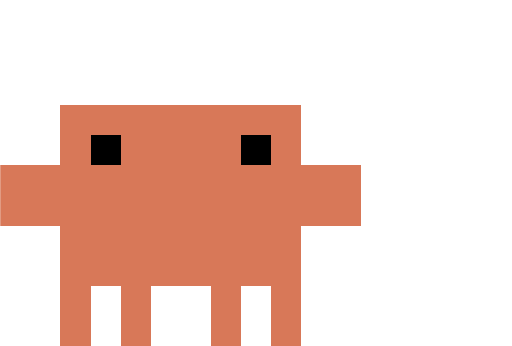
t = 0.00 s
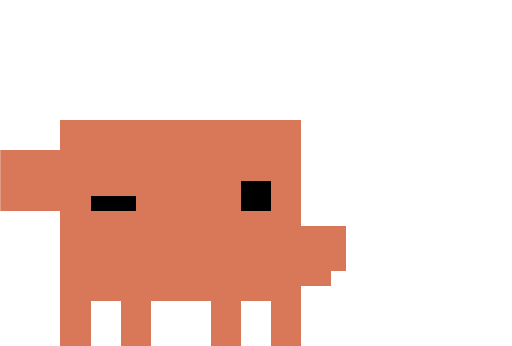
t = 0.60 s
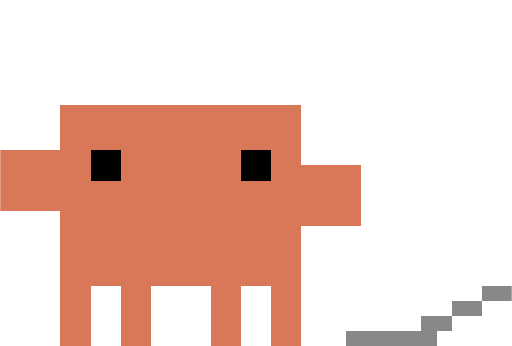
t = 1.19 s
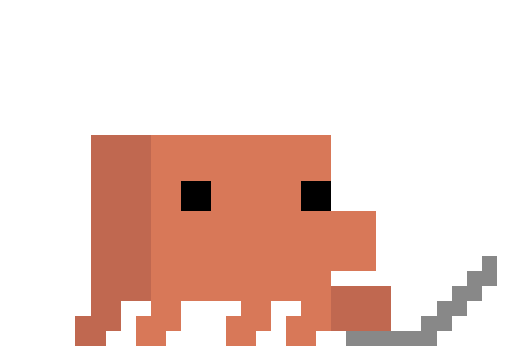
t = 1.81 s
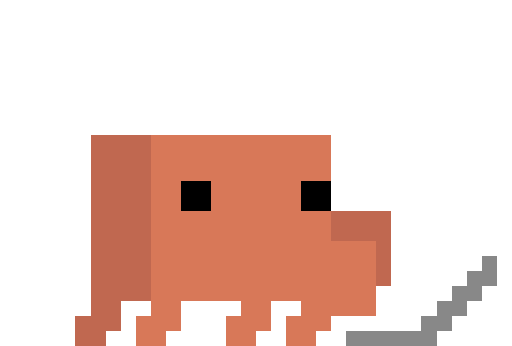
t = 2.40 s
t = 2.56 s: frame unchanged from t = 1.81 s, image omitted

The animated SVG that drew these frames (rendered in a browser with its animation timeline set to each time). Animation: 1 SMIL element (animateTransform=1); one cycle of 3.58 s, repeats indefinitely.

<svg xmlns="http://www.w3.org/2000/svg" viewBox="0 0 34 23" width="442" height="299" role="img" aria-label="claude rect mascot typing animation">
<title>claude rect mascot — typing</title>
<defs><clipPath id="win"><rect x="0" y="0" width="34" height="23"/></clipPath></defs>
<g clip-path="url(#win)" shape-rendering="crispEdges">
<g>
<rect x="4" y="7" width="16" height="1" fill="#d87858"/><rect x="4" y="8" width="16" height="1" fill="#d87858"/><rect x="4" y="9" width="2" height="1" fill="#d87858"/><rect x="6" y="9" width="2" height="1" fill="#000000"/><rect x="8" y="9" width="8" height="1" fill="#d87858"/><rect x="16" y="9" width="2" height="1" fill="#000000"/><rect x="18" y="9" width="2" height="1" fill="#d87858"/><rect x="4" y="10" width="2" height="1" fill="#d87858"/><rect x="6" y="10" width="2" height="1" fill="#000000"/><rect x="8" y="10" width="8" height="1" fill="#d87858"/><rect x="16" y="10" width="2" height="1" fill="#000000"/><rect x="18" y="10" width="2" height="1" fill="#d87858"/><rect x="0" y="11" width="24" height="1" fill="#d87858"/><rect x="0" y="12" width="24" height="1" fill="#d87858"/><rect x="0" y="13" width="24" height="1" fill="#d87858"/><rect x="0" y="14" width="24" height="1" fill="#d87858"/><rect x="4" y="15" width="16" height="1" fill="#d87858"/><rect x="4" y="16" width="16" height="1" fill="#d87858"/><rect x="4" y="17" width="16" height="1" fill="#d87858"/><rect x="4" y="18" width="16" height="1" fill="#d87858"/><rect x="4" y="19" width="2" height="1" fill="#d87858"/><rect x="8" y="19" width="2" height="1" fill="#d87858"/><rect x="14" y="19" width="2" height="1" fill="#d87858"/><rect x="18" y="19" width="2" height="1" fill="#d87858"/><rect x="4" y="20" width="2" height="1" fill="#d87858"/><rect x="8" y="20" width="2" height="1" fill="#d87858"/><rect x="14" y="20" width="2" height="1" fill="#d87858"/><rect x="18" y="20" width="2" height="1" fill="#d87858"/><rect x="4" y="21" width="2" height="1" fill="#d87858"/><rect x="8" y="21" width="2" height="1" fill="#d87858"/><rect x="14" y="21" width="2" height="1" fill="#d87858"/><rect x="18" y="21" width="2" height="1" fill="#d87858"/><rect x="4" y="22" width="2" height="1" fill="#d87858"/><rect x="8" y="22" width="2" height="1" fill="#d87858"/><rect x="14" y="22" width="2" height="1" fill="#d87858"/><rect x="18" y="22" width="2" height="1" fill="#d87858"/><rect x="38" y="8" width="16" height="1" fill="#d87858"/><rect x="38" y="9" width="16" height="1" fill="#d87858"/><rect x="34" y="10" width="20" height="1" fill="#d87858"/><rect x="34" y="11" width="20" height="1" fill="#d87858"/><rect x="34" y="12" width="16" height="1" fill="#d87858"/><rect x="50" y="12" width="2" height="1" fill="#000000"/><rect x="52" y="12" width="2" height="1" fill="#d87858"/><rect x="34" y="13" width="6" height="1" fill="#d87858"/><rect x="40" y="13" width="3" height="1" fill="#000000"/><rect x="43" y="13" width="7" height="1" fill="#d87858"/><rect x="50" y="13" width="2" height="1" fill="#000000"/><rect x="52" y="13" width="2" height="1" fill="#d87858"/><rect x="38" y="14" width="19" height="1" fill="#d87858"/><rect x="38" y="15" width="19" height="1" fill="#d87858"/><rect x="38" y="16" width="19" height="1" fill="#d87858"/><rect x="38" y="17" width="18" height="1" fill="#d87858"/><rect x="38" y="18" width="16" height="1" fill="#d87858"/><rect x="38" y="19" width="16" height="1" fill="#d87858"/><rect x="38" y="20" width="2" height="1" fill="#d87858"/><rect x="42" y="20" width="2" height="1" fill="#d87858"/><rect x="48" y="20" width="2" height="1" fill="#d87858"/><rect x="52" y="20" width="2" height="1" fill="#d87858"/><rect x="38" y="21" width="2" height="1" fill="#d87858"/><rect x="42" y="21" width="2" height="1" fill="#d87858"/><rect x="48" y="21" width="2" height="1" fill="#d87858"/><rect x="52" y="21" width="2" height="1" fill="#d87858"/><rect x="38" y="22" width="2" height="1" fill="#d87858"/><rect x="42" y="22" width="2" height="1" fill="#d87858"/><rect x="48" y="22" width="2" height="1" fill="#d87858"/><rect x="52" y="22" width="2" height="1" fill="#d87858"/><rect x="72" y="8" width="16" height="1" fill="#d87858"/><rect x="72" y="9" width="16" height="1" fill="#d87858"/><rect x="68" y="10" width="20" height="1" fill="#d87858"/><rect x="68" y="11" width="20" height="1" fill="#d87858"/><rect x="68" y="12" width="16" height="1" fill="#d87858"/><rect x="84" y="12" width="2" height="1" fill="#000000"/><rect x="86" y="12" width="2" height="1" fill="#d87858"/><rect x="68" y="13" width="6" height="1" fill="#d87858"/><rect x="74" y="13" width="3" height="1" fill="#000000"/><rect x="77" y="13" width="7" height="1" fill="#d87858"/><rect x="84" y="13" width="2" height="1" fill="#000000"/><rect x="86" y="13" width="2" height="1" fill="#d87858"/><rect x="72" y="14" width="16" height="1" fill="#d87858"/><rect x="72" y="15" width="19" height="1" fill="#d87858"/><rect x="72" y="16" width="19" height="1" fill="#d87858"/><rect x="72" y="17" width="19" height="1" fill="#d87858"/><rect x="72" y="18" width="18" height="1" fill="#d87858"/><rect x="72" y="19" width="16" height="1" fill="#d87858"/><rect x="72" y="20" width="2" height="1" fill="#d87858"/><rect x="76" y="20" width="2" height="1" fill="#d87858"/><rect x="82" y="20" width="2" height="1" fill="#d87858"/><rect x="86" y="20" width="2" height="1" fill="#d87858"/><rect x="72" y="21" width="2" height="1" fill="#d87858"/><rect x="76" y="21" width="2" height="1" fill="#d87858"/><rect x="82" y="21" width="2" height="1" fill="#d87858"/><rect x="86" y="21" width="2" height="1" fill="#d87858"/><rect x="72" y="22" width="2" height="1" fill="#d87858"/><rect x="76" y="22" width="2" height="1" fill="#d87858"/><rect x="82" y="22" width="2" height="1" fill="#d87858"/><rect x="86" y="22" width="2" height="1" fill="#d87858"/><rect x="123" y="4" width="2" height="1" fill="#888888"/><rect x="123" y="5" width="4" height="1" fill="#888888"/><rect x="125" y="6" width="5" height="1" fill="#888888"/><rect x="106" y="7" width="16" height="1" fill="#d87858"/><rect x="127" y="7" width="3" height="1" fill="#888888"/><rect x="106" y="8" width="16" height="1" fill="#d87858"/><rect x="123" y="8" width="7" height="1" fill="#888888"/><rect x="106" y="9" width="2" height="1" fill="#d87858"/><rect x="108" y="9" width="2" height="1" fill="#000000"/><rect x="110" y="9" width="8" height="1" fill="#d87858"/><rect x="118" y="9" width="2" height="1" fill="#000000"/><rect x="120" y="9" width="6" height="1" fill="#d87858"/><rect x="106" y="10" width="2" height="1" fill="#d87858"/><rect x="108" y="10" width="2" height="1" fill="#000000"/><rect x="110" y="10" width="8" height="1" fill="#d87858"/><rect x="118" y="10" width="2" height="1" fill="#000000"/><rect x="120" y="10" width="6" height="1" fill="#d87858"/><rect x="106" y="11" width="20" height="1" fill="#d87858"/><rect x="102" y="12" width="24" height="1" fill="#d87858"/><rect x="102" y="13" width="23" height="1" fill="#d87858"/><rect x="102" y="14" width="22" height="1" fill="#d87858"/><rect x="102" y="15" width="20" height="1" fill="#d87858"/><rect x="106" y="16" width="16" height="1" fill="#d87858"/><rect x="106" y="17" width="16" height="1" fill="#d87858"/><rect x="106" y="18" width="16" height="1" fill="#d87858"/><rect x="106" y="19" width="2" height="1" fill="#d87858"/><rect x="110" y="19" width="2" height="1" fill="#d87858"/><rect x="116" y="19" width="2" height="1" fill="#d87858"/><rect x="120" y="19" width="2" height="1" fill="#d87858"/><rect x="106" y="20" width="2" height="1" fill="#d87858"/><rect x="110" y="20" width="2" height="1" fill="#d87858"/><rect x="116" y="20" width="2" height="1" fill="#d87858"/><rect x="120" y="20" width="2" height="1" fill="#d87858"/><rect x="106" y="21" width="2" height="1" fill="#d87858"/><rect x="110" y="21" width="2" height="1" fill="#d87858"/><rect x="116" y="21" width="2" height="1" fill="#d87858"/><rect x="120" y="21" width="2" height="1" fill="#d87858"/><rect x="106" y="22" width="2" height="1" fill="#d87858"/><rect x="110" y="22" width="2" height="1" fill="#d87858"/><rect x="116" y="22" width="2" height="1" fill="#d87858"/><rect x="120" y="22" width="2" height="1" fill="#d87858"/><rect x="162" y="0" width="1" height="1" fill="#888888"/><rect x="162" y="1" width="1" height="1" fill="#888888"/><rect x="162" y="2" width="1" height="1" fill="#888888"/><rect x="162" y="3" width="1" height="1" fill="#888888"/><rect x="162" y="4" width="1" height="1" fill="#888888"/><rect x="157" y="5" width="6" height="1" fill="#888888"/><rect x="156" y="6" width="4" height="1" fill="#d87858"/><rect x="140" y="7" width="20" height="1" fill="#d87858"/><rect x="140" y="8" width="20" height="1" fill="#d87858"/><rect x="140" y="9" width="2" height="1" fill="#d87858"/><rect x="142" y="9" width="2" height="1" fill="#000000"/><rect x="144" y="9" width="8" height="1" fill="#d87858"/><rect x="152" y="9" width="2" height="1" fill="#000000"/><rect x="154" y="9" width="6" height="1" fill="#d87858"/><rect x="140" y="10" width="2" height="1" fill="#d87858"/><rect x="142" y="10" width="2" height="1" fill="#000000"/><rect x="144" y="10" width="8" height="1" fill="#d87858"/><rect x="152" y="10" width="2" height="1" fill="#000000"/><rect x="154" y="10" width="2" height="1" fill="#d87858"/><rect x="140" y="11" width="16" height="1" fill="#d87858"/><rect x="136" y="12" width="20" height="1" fill="#d87858"/><rect x="136" y="13" width="20" height="1" fill="#d87858"/><rect x="136" y="14" width="20" height="1" fill="#d87858"/><rect x="136" y="15" width="20" height="1" fill="#d87858"/><rect x="140" y="16" width="16" height="1" fill="#d87858"/><rect x="140" y="17" width="16" height="1" fill="#d87858"/><rect x="140" y="18" width="16" height="1" fill="#d87858"/><rect x="140" y="19" width="2" height="1" fill="#d87858"/><rect x="144" y="19" width="2" height="1" fill="#d87858"/><rect x="150" y="19" width="2" height="1" fill="#d87858"/><rect x="154" y="19" width="2" height="1" fill="#d87858"/><rect x="140" y="20" width="2" height="1" fill="#d87858"/><rect x="144" y="20" width="2" height="1" fill="#d87858"/><rect x="150" y="20" width="2" height="1" fill="#d87858"/><rect x="154" y="20" width="2" height="1" fill="#d87858"/><rect x="140" y="21" width="2" height="1" fill="#d87858"/><rect x="144" y="21" width="2" height="1" fill="#d87858"/><rect x="150" y="21" width="2" height="1" fill="#d87858"/><rect x="154" y="21" width="2" height="1" fill="#d87858"/><rect x="140" y="22" width="2" height="1" fill="#d87858"/><rect x="144" y="22" width="2" height="1" fill="#d87858"/><rect x="150" y="22" width="2" height="1" fill="#d87858"/><rect x="154" y="22" width="2" height="1" fill="#d87858"/><rect x="174" y="7" width="16" height="1" fill="#d87858"/><rect x="174" y="8" width="16" height="1" fill="#d87858"/><rect x="174" y="9" width="16" height="1" fill="#d87858"/><rect x="174" y="10" width="2" height="1" fill="#d87858"/><rect x="176" y="10" width="2" height="1" fill="#000000"/><rect x="178" y="10" width="8" height="1" fill="#d87858"/><rect x="186" y="10" width="2" height="1" fill="#000000"/><rect x="188" y="10" width="2" height="1" fill="#d87858"/><rect x="200" y="10" width="2" height="1" fill="#888888"/><rect x="170" y="11" width="6" height="1" fill="#d87858"/><rect x="176" y="11" width="2" height="1" fill="#000000"/><rect x="178" y="11" width="8" height="1" fill="#d87858"/><rect x="186" y="11" width="2" height="1" fill="#000000"/><rect x="188" y="11" width="2" height="1" fill="#d87858"/><rect x="199" y="11" width="4" height="1" fill="#888888"/><rect x="170" y="12" width="22" height="1" fill="#d87858"/><rect x="198" y="12" width="5" height="1" fill="#888888"/><rect x="170" y="13" width="23" height="1" fill="#d87858"/><rect x="198" y="13" width="4" height="1" fill="#888888"/><rect x="170" y="14" width="22" height="1" fill="#d87858"/><rect x="192" y="14" width="9" height="1" fill="#888888"/><rect x="174" y="15" width="18" height="1" fill="#d87858"/><rect x="192" y="15" width="7" height="1" fill="#888888"/><rect x="174" y="16" width="20" height="1" fill="#d87858"/><rect x="174" y="17" width="20" height="1" fill="#d87858"/><rect x="174" y="18" width="20" height="1" fill="#d87858"/><rect x="174" y="19" width="2" height="1" fill="#d87858"/><rect x="178" y="19" width="2" height="1" fill="#d87858"/><rect x="184" y="19" width="2" height="1" fill="#d87858"/><rect x="188" y="19" width="2" height="1" fill="#d87858"/><rect x="174" y="20" width="2" height="1" fill="#d87858"/><rect x="178" y="20" width="2" height="1" fill="#d87858"/><rect x="184" y="20" width="2" height="1" fill="#d87858"/><rect x="188" y="20" width="2" height="1" fill="#d87858"/><rect x="174" y="21" width="2" height="1" fill="#d87858"/><rect x="178" y="21" width="2" height="1" fill="#d87858"/><rect x="184" y="21" width="2" height="1" fill="#d87858"/><rect x="188" y="21" width="2" height="1" fill="#d87858"/><rect x="174" y="22" width="2" height="1" fill="#d87858"/><rect x="178" y="22" width="2" height="1" fill="#d87858"/><rect x="184" y="22" width="2" height="1" fill="#d87858"/><rect x="188" y="22" width="2" height="1" fill="#d87858"/><rect x="208" y="7" width="16" height="1" fill="#d87858"/><rect x="208" y="8" width="16" height="1" fill="#d87858"/><rect x="208" y="9" width="16" height="1" fill="#d87858"/><rect x="208" y="10" width="2" height="1" fill="#d87858"/><rect x="210" y="10" width="2" height="1" fill="#000000"/><rect x="212" y="10" width="8" height="1" fill="#d87858"/><rect x="220" y="10" width="2" height="1" fill="#000000"/><rect x="222" y="10" width="2" height="1" fill="#d87858"/><rect x="208" y="11" width="2" height="1" fill="#d87858"/><rect x="210" y="11" width="2" height="1" fill="#000000"/><rect x="212" y="11" width="8" height="1" fill="#d87858"/><rect x="220" y="11" width="2" height="1" fill="#000000"/><rect x="222" y="11" width="2" height="1" fill="#d87858"/><rect x="204" y="12" width="20" height="1" fill="#d87858"/><rect x="204" y="13" width="20" height="1" fill="#d87858"/><rect x="204" y="14" width="20" height="1" fill="#d87858"/><rect x="204" y="15" width="20" height="1" fill="#d87858"/><rect x="208" y="16" width="20" height="1" fill="#d87858"/><rect x="208" y="17" width="20" height="1" fill="#d87858"/><rect x="236" y="17" width="1" height="1" fill="#888888"/><rect x="208" y="18" width="20" height="1" fill="#d87858"/><rect x="235" y="18" width="2" height="1" fill="#888888"/><rect x="208" y="19" width="2" height="1" fill="#d87858"/><rect x="212" y="19" width="2" height="1" fill="#d87858"/><rect x="218" y="19" width="2" height="1" fill="#d87858"/><rect x="222" y="19" width="6" height="1" fill="#d87858"/><rect x="234" y="19" width="2" height="1" fill="#888888"/><rect x="208" y="20" width="2" height="1" fill="#d87858"/><rect x="212" y="20" width="2" height="1" fill="#d87858"/><rect x="218" y="20" width="2" height="1" fill="#d87858"/><rect x="222" y="20" width="2" height="1" fill="#d87858"/><rect x="233" y="20" width="2" height="1" fill="#888888"/><rect x="208" y="21" width="2" height="1" fill="#d87858"/><rect x="212" y="21" width="2" height="1" fill="#d87858"/><rect x="218" y="21" width="2" height="1" fill="#d87858"/><rect x="222" y="21" width="2" height="1" fill="#d87858"/><rect x="232" y="21" width="2" height="1" fill="#888888"/><rect x="208" y="22" width="2" height="1" fill="#d87858"/><rect x="212" y="22" width="2" height="1" fill="#d87858"/><rect x="218" y="22" width="2" height="1" fill="#d87858"/><rect x="222" y="22" width="2" height="1" fill="#d87858"/><rect x="227" y="22" width="6" height="1" fill="#888888"/><rect x="242" y="7" width="16" height="1" fill="#d87858"/><rect x="242" y="8" width="16" height="1" fill="#d87858"/><rect x="242" y="9" width="16" height="1" fill="#d87858"/><rect x="238" y="10" width="6" height="1" fill="#d87858"/><rect x="244" y="10" width="2" height="1" fill="#000000"/><rect x="246" y="10" width="8" height="1" fill="#d87858"/><rect x="254" y="10" width="2" height="1" fill="#000000"/><rect x="256" y="10" width="2" height="1" fill="#d87858"/><rect x="238" y="11" width="6" height="1" fill="#d87858"/><rect x="244" y="11" width="2" height="1" fill="#000000"/><rect x="246" y="11" width="8" height="1" fill="#d87858"/><rect x="254" y="11" width="2" height="1" fill="#000000"/><rect x="256" y="11" width="6" height="1" fill="#d87858"/><rect x="238" y="12" width="24" height="1" fill="#d87858"/><rect x="238" y="13" width="24" height="1" fill="#d87858"/><rect x="242" y="14" width="20" height="1" fill="#d87858"/><rect x="242" y="15" width="16" height="1" fill="#d87858"/><rect x="242" y="16" width="16" height="1" fill="#d87858"/><rect x="242" y="17" width="16" height="1" fill="#d87858"/><rect x="242" y="18" width="16" height="1" fill="#d87858"/><rect x="242" y="19" width="2" height="1" fill="#d87858"/><rect x="246" y="19" width="2" height="1" fill="#d87858"/><rect x="252" y="19" width="2" height="1" fill="#d87858"/><rect x="256" y="19" width="2" height="1" fill="#d87858"/><rect x="270" y="19" width="2" height="1" fill="#888888"/><rect x="242" y="20" width="2" height="1" fill="#d87858"/><rect x="246" y="20" width="2" height="1" fill="#d87858"/><rect x="252" y="20" width="2" height="1" fill="#d87858"/><rect x="256" y="20" width="2" height="1" fill="#d87858"/><rect x="268" y="20" width="2" height="1" fill="#888888"/><rect x="242" y="21" width="2" height="1" fill="#d87858"/><rect x="246" y="21" width="2" height="1" fill="#d87858"/><rect x="252" y="21" width="2" height="1" fill="#d87858"/><rect x="256" y="21" width="2" height="1" fill="#d87858"/><rect x="266" y="21" width="2" height="1" fill="#888888"/><rect x="242" y="22" width="2" height="1" fill="#d87858"/><rect x="246" y="22" width="2" height="1" fill="#d87858"/><rect x="252" y="22" width="2" height="1" fill="#d87858"/><rect x="256" y="22" width="2" height="1" fill="#d87858"/><rect x="261" y="22" width="6" height="1" fill="#888888"/><rect x="280" y="3" width="4" height="1" fill="#d87858"/><rect x="290" y="3" width="4" height="1" fill="#d87858"/><rect x="280" y="4" width="4" height="1" fill="#d87858"/><rect x="290" y="4" width="4" height="1" fill="#d87858"/><rect x="279" y="5" width="5" height="1" fill="#d87858"/><rect x="290" y="5" width="5" height="1" fill="#d87858"/><rect x="277" y="6" width="2" height="1" fill="#c06850"/><rect x="279" y="6" width="16" height="1" fill="#d87858"/><rect x="277" y="7" width="2" height="1" fill="#c06850"/><rect x="279" y="7" width="16" height="1" fill="#d87858"/><rect x="277" y="8" width="2" height="1" fill="#c06850"/><rect x="279" y="8" width="16" height="1" fill="#d87858"/><rect x="277" y="9" width="2" height="1" fill="#c06850"/><rect x="279" y="9" width="14" height="1" fill="#d87858"/><rect x="277" y="10" width="2" height="1" fill="#c06850"/><rect x="279" y="10" width="1" height="1" fill="#d87858"/><rect x="280" y="10" width="2" height="1" fill="#000000"/><rect x="282" y="10" width="8" height="1" fill="#d87858"/><rect x="290" y="10" width="2" height="1" fill="#000000"/><rect x="292" y="10" width="1" height="1" fill="#d87858"/><rect x="277" y="11" width="2" height="1" fill="#c06850"/><rect x="279" y="11" width="1" height="1" fill="#d87858"/><rect x="280" y="11" width="2" height="1" fill="#000000"/><rect x="282" y="11" width="8" height="1" fill="#d87858"/><rect x="290" y="11" width="2" height="1" fill="#000000"/><rect x="292" y="11" width="1" height="1" fill="#d87858"/><rect x="277" y="12" width="2" height="1" fill="#c06850"/><rect x="279" y="12" width="14" height="1" fill="#d87858"/><rect x="277" y="13" width="2" height="1" fill="#c06850"/><rect x="279" y="13" width="14" height="1" fill="#d87858"/><rect x="277" y="14" width="2" height="1" fill="#c06850"/><rect x="279" y="14" width="14" height="1" fill="#d87858"/><rect x="277" y="15" width="2" height="1" fill="#c06850"/><rect x="279" y="15" width="14" height="1" fill="#d87858"/><rect x="277" y="16" width="2" height="1" fill="#c06850"/><rect x="279" y="16" width="14" height="1" fill="#d87858"/><rect x="304" y="16" width="1" height="1" fill="#888888"/><rect x="277" y="17" width="2" height="1" fill="#c06850"/><rect x="279" y="17" width="14" height="1" fill="#d87858"/><rect x="303" y="17" width="2" height="1" fill="#888888"/><rect x="277" y="18" width="2" height="1" fill="#c06850"/><rect x="279" y="18" width="14" height="1" fill="#d87858"/><rect x="302" y="18" width="2" height="1" fill="#888888"/><rect x="277" y="19" width="1" height="1" fill="#c06850"/><rect x="278" y="19" width="1" height="1" fill="#d87858"/><rect x="281" y="19" width="2" height="1" fill="#d87858"/><rect x="287" y="19" width="2" height="1" fill="#d87858"/><rect x="291" y="19" width="2" height="1" fill="#d87858"/><rect x="301" y="19" width="2" height="1" fill="#888888"/><rect x="277" y="20" width="1" height="1" fill="#c06850"/><rect x="278" y="20" width="1" height="1" fill="#d87858"/><rect x="281" y="20" width="2" height="1" fill="#d87858"/><rect x="287" y="20" width="2" height="1" fill="#d87858"/><rect x="291" y="20" width="2" height="1" fill="#d87858"/><rect x="300" y="20" width="2" height="1" fill="#888888"/><rect x="277" y="21" width="1" height="1" fill="#c06850"/><rect x="278" y="21" width="1" height="1" fill="#d87858"/><rect x="281" y="21" width="2" height="1" fill="#d87858"/><rect x="287" y="21" width="2" height="1" fill="#d87858"/><rect x="291" y="21" width="2" height="1" fill="#d87858"/><rect x="295" y="21" width="6" height="1" fill="#888888"/><rect x="277" y="22" width="1" height="1" fill="#c06850"/><rect x="278" y="22" width="1" height="1" fill="#d87858"/><rect x="281" y="22" width="2" height="1" fill="#d87858"/><rect x="287" y="22" width="2" height="1" fill="#d87858"/><rect x="291" y="22" width="2" height="1" fill="#d87858"/><rect x="312" y="8" width="4" height="1" fill="#c06850"/><rect x="316" y="8" width="12" height="1" fill="#d87858"/><rect x="312" y="9" width="4" height="1" fill="#c06850"/><rect x="316" y="9" width="12" height="1" fill="#d87858"/><rect x="328" y="9" width="1" height="1" fill="#c06850"/><rect x="312" y="10" width="4" height="1" fill="#c06850"/><rect x="316" y="10" width="12" height="1" fill="#d87858"/><rect x="328" y="10" width="1" height="1" fill="#c06850"/><rect x="329" y="10" width="2" height="1" fill="#d87858"/><rect x="312" y="11" width="4" height="1" fill="#c06850"/><rect x="316" y="11" width="2" height="1" fill="#d87858"/><rect x="318" y="11" width="2" height="1" fill="#000000"/><rect x="320" y="11" width="6" height="1" fill="#d87858"/><rect x="326" y="11" width="2" height="1" fill="#000000"/><rect x="328" y="11" width="1" height="1" fill="#c06850"/><rect x="329" y="11" width="3" height="1" fill="#d87858"/><rect x="312" y="12" width="4" height="1" fill="#c06850"/><rect x="316" y="12" width="2" height="1" fill="#d87858"/><rect x="318" y="12" width="2" height="1" fill="#000000"/><rect x="320" y="12" width="6" height="1" fill="#d87858"/><rect x="326" y="12" width="2" height="1" fill="#000000"/><rect x="328" y="12" width="1" height="1" fill="#c06850"/><rect x="329" y="12" width="3" height="1" fill="#d87858"/><rect x="312" y="13" width="4" height="1" fill="#c06850"/><rect x="316" y="13" width="2" height="1" fill="#d87858"/><rect x="318" y="13" width="2" height="1" fill="#000000"/><rect x="320" y="13" width="6" height="1" fill="#d87858"/><rect x="326" y="13" width="2" height="1" fill="#000000"/><rect x="328" y="13" width="2" height="1" fill="#c06850"/><rect x="330" y="13" width="2" height="1" fill="#d87858"/><rect x="312" y="14" width="4" height="1" fill="#c06850"/><rect x="316" y="14" width="12" height="1" fill="#d87858"/><rect x="328" y="14" width="3" height="1" fill="#c06850"/><rect x="331" y="14" width="1" height="1" fill="#d87858"/><rect x="312" y="15" width="4" height="1" fill="#c06850"/><rect x="316" y="15" width="12" height="1" fill="#d87858"/><rect x="328" y="15" width="4" height="1" fill="#c06850"/><rect x="312" y="16" width="4" height="1" fill="#c06850"/><rect x="316" y="16" width="12" height="1" fill="#d87858"/><rect x="312" y="17" width="4" height="1" fill="#c06850"/><rect x="316" y="17" width="16" height="1" fill="#d87858"/><rect x="338" y="17" width="1" height="1" fill="#888888"/><rect x="312" y="18" width="4" height="1" fill="#c06850"/><rect x="316" y="18" width="16" height="1" fill="#d87858"/><rect x="337" y="18" width="2" height="1" fill="#888888"/><rect x="312" y="19" width="2" height="1" fill="#c06850"/><rect x="316" y="19" width="2" height="1" fill="#d87858"/><rect x="322" y="19" width="2" height="1" fill="#d87858"/><rect x="326" y="19" width="6" height="1" fill="#d87858"/><rect x="336" y="19" width="2" height="1" fill="#888888"/><rect x="312" y="20" width="2" height="1" fill="#c06850"/><rect x="316" y="20" width="2" height="1" fill="#d87858"/><rect x="322" y="20" width="2" height="1" fill="#d87858"/><rect x="326" y="20" width="6" height="1" fill="#d87858"/><rect x="335" y="20" width="2" height="1" fill="#888888"/><rect x="311" y="21" width="3" height="1" fill="#c06850"/><rect x="315" y="21" width="3" height="1" fill="#d87858"/><rect x="321" y="21" width="3" height="1" fill="#d87858"/><rect x="325" y="21" width="7" height="1" fill="#d87858"/><rect x="334" y="21" width="2" height="1" fill="#888888"/><rect x="311" y="22" width="2" height="1" fill="#c06850"/><rect x="315" y="22" width="2" height="1" fill="#d87858"/><rect x="321" y="22" width="2" height="1" fill="#d87858"/><rect x="325" y="22" width="2" height="1" fill="#d87858"/><rect x="329" y="22" width="6" height="1" fill="#888888"/><rect x="346" y="9" width="4" height="1" fill="#c06850"/><rect x="350" y="9" width="12" height="1" fill="#d87858"/><rect x="346" y="10" width="4" height="1" fill="#c06850"/><rect x="350" y="10" width="12" height="1" fill="#d87858"/><rect x="346" y="11" width="4" height="1" fill="#c06850"/><rect x="350" y="11" width="12" height="1" fill="#d87858"/><rect x="346" y="12" width="4" height="1" fill="#c06850"/><rect x="350" y="12" width="2" height="1" fill="#d87858"/><rect x="352" y="12" width="2" height="1" fill="#000000"/><rect x="354" y="12" width="6" height="1" fill="#d87858"/><rect x="360" y="12" width="2" height="1" fill="#000000"/><rect x="346" y="13" width="4" height="1" fill="#c06850"/><rect x="350" y="13" width="2" height="1" fill="#d87858"/><rect x="352" y="13" width="2" height="1" fill="#000000"/><rect x="354" y="13" width="6" height="1" fill="#d87858"/><rect x="360" y="13" width="2" height="1" fill="#000000"/><rect x="346" y="14" width="4" height="1" fill="#c06850"/><rect x="350" y="14" width="12" height="1" fill="#d87858"/><rect x="346" y="15" width="4" height="1" fill="#c06850"/><rect x="350" y="15" width="15" height="1" fill="#d87858"/><rect x="346" y="16" width="4" height="1" fill="#c06850"/><rect x="350" y="16" width="15" height="1" fill="#d87858"/><rect x="365" y="16" width="1" height="1" fill="#c06850"/><rect x="372" y="16" width="1" height="1" fill="#888888"/><rect x="346" y="17" width="4" height="1" fill="#c06850"/><rect x="350" y="17" width="15" height="1" fill="#d87858"/><rect x="365" y="17" width="1" height="1" fill="#c06850"/><rect x="371" y="17" width="2" height="1" fill="#888888"/><rect x="346" y="18" width="4" height="1" fill="#c06850"/><rect x="350" y="18" width="15" height="1" fill="#d87858"/><rect x="365" y="18" width="1" height="1" fill="#c06850"/><rect x="370" y="18" width="2" height="1" fill="#888888"/><rect x="346" y="19" width="4" height="1" fill="#c06850"/><rect x="350" y="19" width="12" height="1" fill="#d87858"/><rect x="362" y="19" width="4" height="1" fill="#c06850"/><rect x="369" y="19" width="2" height="1" fill="#888888"/><rect x="346" y="20" width="2" height="1" fill="#c06850"/><rect x="350" y="20" width="2" height="1" fill="#d87858"/><rect x="356" y="20" width="2" height="1" fill="#d87858"/><rect x="360" y="20" width="2" height="1" fill="#d87858"/><rect x="368" y="20" width="2" height="1" fill="#888888"/><rect x="345" y="21" width="3" height="1" fill="#c06850"/><rect x="349" y="21" width="3" height="1" fill="#d87858"/><rect x="355" y="21" width="3" height="1" fill="#d87858"/><rect x="359" y="21" width="3" height="1" fill="#d87858"/><rect x="363" y="21" width="6" height="1" fill="#888888"/><rect x="345" y="22" width="2" height="1" fill="#c06850"/><rect x="349" y="22" width="2" height="1" fill="#d87858"/><rect x="355" y="22" width="2" height="1" fill="#d87858"/><rect x="359" y="22" width="2" height="1" fill="#d87858"/><rect x="380" y="9" width="4" height="1" fill="#c06850"/><rect x="384" y="9" width="12" height="1" fill="#d87858"/><rect x="380" y="10" width="4" height="1" fill="#c06850"/><rect x="384" y="10" width="12" height="1" fill="#d87858"/><rect x="380" y="11" width="4" height="1" fill="#c06850"/><rect x="384" y="11" width="12" height="1" fill="#d87858"/><rect x="380" y="12" width="4" height="1" fill="#c06850"/><rect x="384" y="12" width="2" height="1" fill="#d87858"/><rect x="386" y="12" width="2" height="1" fill="#000000"/><rect x="388" y="12" width="6" height="1" fill="#d87858"/><rect x="394" y="12" width="2" height="1" fill="#000000"/><rect x="380" y="13" width="4" height="1" fill="#c06850"/><rect x="384" y="13" width="2" height="1" fill="#d87858"/><rect x="386" y="13" width="2" height="1" fill="#000000"/><rect x="388" y="13" width="6" height="1" fill="#d87858"/><rect x="394" y="13" width="2" height="1" fill="#000000"/><rect x="380" y="14" width="4" height="1" fill="#c06850"/><rect x="384" y="14" width="15" height="1" fill="#d87858"/><rect x="380" y="15" width="4" height="1" fill="#c06850"/><rect x="384" y="15" width="15" height="1" fill="#d87858"/><rect x="380" y="16" width="4" height="1" fill="#c06850"/><rect x="384" y="16" width="15" height="1" fill="#d87858"/><rect x="380" y="17" width="4" height="1" fill="#c06850"/><rect x="384" y="17" width="15" height="1" fill="#d87858"/><rect x="406" y="17" width="1" height="1" fill="#888888"/><rect x="380" y="18" width="4" height="1" fill="#c06850"/><rect x="384" y="18" width="12" height="1" fill="#d87858"/><rect x="405" y="18" width="2" height="1" fill="#888888"/><rect x="380" y="19" width="4" height="1" fill="#c06850"/><rect x="384" y="19" width="12" height="1" fill="#d87858"/><rect x="396" y="19" width="4" height="1" fill="#c06850"/><rect x="404" y="19" width="2" height="1" fill="#888888"/><rect x="380" y="20" width="2" height="1" fill="#c06850"/><rect x="384" y="20" width="2" height="1" fill="#d87858"/><rect x="390" y="20" width="2" height="1" fill="#d87858"/><rect x="394" y="20" width="2" height="1" fill="#d87858"/><rect x="396" y="20" width="4" height="1" fill="#c06850"/><rect x="403" y="20" width="2" height="1" fill="#888888"/><rect x="379" y="21" width="3" height="1" fill="#c06850"/><rect x="383" y="21" width="3" height="1" fill="#d87858"/><rect x="389" y="21" width="3" height="1" fill="#d87858"/><rect x="393" y="21" width="3" height="1" fill="#d87858"/><rect x="396" y="21" width="4" height="1" fill="#c06850"/><rect x="402" y="21" width="2" height="1" fill="#888888"/><rect x="379" y="22" width="2" height="1" fill="#c06850"/><rect x="383" y="22" width="2" height="1" fill="#d87858"/><rect x="389" y="22" width="2" height="1" fill="#d87858"/><rect x="393" y="22" width="2" height="1" fill="#d87858"/><rect x="397" y="22" width="6" height="1" fill="#888888"/><rect x="414" y="9" width="4" height="1" fill="#c06850"/><rect x="418" y="9" width="12" height="1" fill="#d87858"/><rect x="414" y="10" width="4" height="1" fill="#c06850"/><rect x="418" y="10" width="12" height="1" fill="#d87858"/><rect x="414" y="11" width="4" height="1" fill="#c06850"/><rect x="418" y="11" width="12" height="1" fill="#d87858"/><rect x="414" y="12" width="4" height="1" fill="#c06850"/><rect x="418" y="12" width="2" height="1" fill="#d87858"/><rect x="420" y="12" width="2" height="1" fill="#000000"/><rect x="422" y="12" width="6" height="1" fill="#d87858"/><rect x="428" y="12" width="2" height="1" fill="#000000"/><rect x="414" y="13" width="4" height="1" fill="#c06850"/><rect x="418" y="13" width="2" height="1" fill="#d87858"/><rect x="420" y="13" width="2" height="1" fill="#000000"/><rect x="422" y="13" width="6" height="1" fill="#d87858"/><rect x="428" y="13" width="2" height="1" fill="#000000"/><rect x="414" y="14" width="4" height="1" fill="#c06850"/><rect x="418" y="14" width="12" height="1" fill="#d87858"/><rect x="430" y="14" width="4" height="1" fill="#c06850"/><rect x="414" y="15" width="4" height="1" fill="#c06850"/><rect x="418" y="15" width="12" height="1" fill="#d87858"/><rect x="430" y="15" width="4" height="1" fill="#c06850"/><rect x="414" y="16" width="4" height="1" fill="#c06850"/><rect x="418" y="16" width="15" height="1" fill="#d87858"/><rect x="433" y="16" width="1" height="1" fill="#c06850"/><rect x="414" y="17" width="4" height="1" fill="#c06850"/><rect x="418" y="17" width="15" height="1" fill="#d87858"/><rect x="433" y="17" width="1" height="1" fill="#c06850"/><rect x="440" y="17" width="1" height="1" fill="#888888"/><rect x="414" y="18" width="4" height="1" fill="#c06850"/><rect x="418" y="18" width="15" height="1" fill="#d87858"/><rect x="433" y="18" width="1" height="1" fill="#c06850"/><rect x="439" y="18" width="2" height="1" fill="#888888"/><rect x="414" y="19" width="4" height="1" fill="#c06850"/><rect x="418" y="19" width="15" height="1" fill="#d87858"/><rect x="438" y="19" width="2" height="1" fill="#888888"/><rect x="414" y="20" width="2" height="1" fill="#c06850"/><rect x="418" y="20" width="2" height="1" fill="#d87858"/><rect x="424" y="20" width="2" height="1" fill="#d87858"/><rect x="428" y="20" width="5" height="1" fill="#d87858"/><rect x="437" y="20" width="2" height="1" fill="#888888"/><rect x="413" y="21" width="3" height="1" fill="#c06850"/><rect x="417" y="21" width="3" height="1" fill="#d87858"/><rect x="423" y="21" width="3" height="1" fill="#d87858"/><rect x="427" y="21" width="3" height="1" fill="#d87858"/><rect x="436" y="21" width="2" height="1" fill="#888888"/><rect x="413" y="22" width="2" height="1" fill="#c06850"/><rect x="417" y="22" width="2" height="1" fill="#d87858"/><rect x="423" y="22" width="2" height="1" fill="#d87858"/><rect x="427" y="22" width="2" height="1" fill="#d87858"/><rect x="431" y="22" width="6" height="1" fill="#888888"/><rect x="448" y="9" width="4" height="1" fill="#c06850"/><rect x="452" y="9" width="12" height="1" fill="#d87858"/><rect x="448" y="10" width="4" height="1" fill="#c06850"/><rect x="452" y="10" width="12" height="1" fill="#d87858"/><rect x="448" y="11" width="4" height="1" fill="#c06850"/><rect x="452" y="11" width="12" height="1" fill="#d87858"/><rect x="448" y="12" width="4" height="1" fill="#c06850"/><rect x="452" y="12" width="2" height="1" fill="#d87858"/><rect x="454" y="12" width="2" height="1" fill="#000000"/><rect x="456" y="12" width="6" height="1" fill="#d87858"/><rect x="462" y="12" width="2" height="1" fill="#000000"/><rect x="448" y="13" width="4" height="1" fill="#c06850"/><rect x="452" y="13" width="2" height="1" fill="#d87858"/><rect x="454" y="13" width="2" height="1" fill="#000000"/><rect x="456" y="13" width="6" height="1" fill="#d87858"/><rect x="462" y="13" width="2" height="1" fill="#000000"/><rect x="448" y="14" width="4" height="1" fill="#c06850"/><rect x="452" y="14" width="15" height="1" fill="#d87858"/><rect x="448" y="15" width="4" height="1" fill="#c06850"/><rect x="452" y="15" width="15" height="1" fill="#d87858"/><rect x="448" y="16" width="4" height="1" fill="#c06850"/><rect x="452" y="16" width="15" height="1" fill="#d87858"/><rect x="448" y="17" width="4" height="1" fill="#c06850"/><rect x="452" y="17" width="15" height="1" fill="#d87858"/><rect x="474" y="17" width="1" height="1" fill="#888888"/><rect x="448" y="18" width="4" height="1" fill="#c06850"/><rect x="452" y="18" width="12" height="1" fill="#d87858"/><rect x="473" y="18" width="2" height="1" fill="#888888"/><rect x="448" y="19" width="4" height="1" fill="#c06850"/><rect x="452" y="19" width="12" height="1" fill="#d87858"/><rect x="464" y="19" width="4" height="1" fill="#c06850"/><rect x="472" y="19" width="2" height="1" fill="#888888"/><rect x="448" y="20" width="2" height="1" fill="#c06850"/><rect x="452" y="20" width="2" height="1" fill="#d87858"/><rect x="458" y="20" width="2" height="1" fill="#d87858"/><rect x="462" y="20" width="2" height="1" fill="#d87858"/><rect x="464" y="20" width="4" height="1" fill="#c06850"/><rect x="471" y="20" width="2" height="1" fill="#888888"/><rect x="447" y="21" width="3" height="1" fill="#c06850"/><rect x="451" y="21" width="3" height="1" fill="#d87858"/><rect x="457" y="21" width="3" height="1" fill="#d87858"/><rect x="461" y="21" width="3" height="1" fill="#d87858"/><rect x="464" y="21" width="4" height="1" fill="#c06850"/><rect x="470" y="21" width="2" height="1" fill="#888888"/><rect x="447" y="22" width="2" height="1" fill="#c06850"/><rect x="451" y="22" width="2" height="1" fill="#d87858"/><rect x="457" y="22" width="2" height="1" fill="#d87858"/><rect x="461" y="22" width="2" height="1" fill="#d87858"/><rect x="464" y="22" width="4" height="1" fill="#d87858"/><rect x="468" y="22" width="3" height="1" fill="#888888"/><rect x="482" y="9" width="4" height="1" fill="#c06850"/><rect x="486" y="9" width="12" height="1" fill="#d87858"/><rect x="482" y="10" width="4" height="1" fill="#c06850"/><rect x="486" y="10" width="12" height="1" fill="#d87858"/><rect x="482" y="11" width="4" height="1" fill="#c06850"/><rect x="486" y="11" width="12" height="1" fill="#d87858"/><rect x="482" y="12" width="4" height="1" fill="#c06850"/><rect x="486" y="12" width="2" height="1" fill="#d87858"/><rect x="488" y="12" width="2" height="1" fill="#000000"/><rect x="490" y="12" width="6" height="1" fill="#d87858"/><rect x="496" y="12" width="2" height="1" fill="#000000"/><rect x="482" y="13" width="4" height="1" fill="#c06850"/><rect x="486" y="13" width="2" height="1" fill="#d87858"/><rect x="488" y="13" width="2" height="1" fill="#000000"/><rect x="490" y="13" width="6" height="1" fill="#d87858"/><rect x="496" y="13" width="2" height="1" fill="#000000"/><rect x="482" y="14" width="4" height="1" fill="#c06850"/><rect x="486" y="14" width="12" height="1" fill="#d87858"/><rect x="498" y="14" width="4" height="1" fill="#c06850"/><rect x="482" y="15" width="4" height="1" fill="#c06850"/><rect x="486" y="15" width="12" height="1" fill="#d87858"/><rect x="498" y="15" width="4" height="1" fill="#c06850"/><rect x="482" y="16" width="4" height="1" fill="#c06850"/><rect x="486" y="16" width="15" height="1" fill="#d87858"/><rect x="501" y="16" width="1" height="1" fill="#c06850"/><rect x="482" y="17" width="4" height="1" fill="#c06850"/><rect x="486" y="17" width="15" height="1" fill="#d87858"/><rect x="501" y="17" width="1" height="1" fill="#c06850"/><rect x="508" y="17" width="1" height="1" fill="#888888"/><rect x="482" y="18" width="4" height="1" fill="#c06850"/><rect x="486" y="18" width="15" height="1" fill="#d87858"/><rect x="501" y="18" width="1" height="1" fill="#c06850"/><rect x="507" y="18" width="2" height="1" fill="#888888"/><rect x="482" y="19" width="4" height="1" fill="#c06850"/><rect x="486" y="19" width="16" height="1" fill="#d87858"/><rect x="506" y="19" width="2" height="1" fill="#888888"/><rect x="482" y="20" width="2" height="1" fill="#c06850"/><rect x="486" y="20" width="2" height="1" fill="#d87858"/><rect x="492" y="20" width="2" height="1" fill="#d87858"/><rect x="496" y="20" width="6" height="1" fill="#d87858"/><rect x="505" y="20" width="2" height="1" fill="#888888"/><rect x="481" y="21" width="3" height="1" fill="#c06850"/><rect x="485" y="21" width="3" height="1" fill="#d87858"/><rect x="491" y="21" width="3" height="1" fill="#d87858"/><rect x="495" y="21" width="7" height="1" fill="#d87858"/><rect x="504" y="21" width="2" height="1" fill="#888888"/><rect x="481" y="22" width="2" height="1" fill="#c06850"/><rect x="485" y="22" width="2" height="1" fill="#d87858"/><rect x="491" y="22" width="2" height="1" fill="#d87858"/><rect x="495" y="22" width="2" height="1" fill="#d87858"/><rect x="498" y="22" width="4" height="1" fill="#d87858"/><rect x="502" y="22" width="3" height="1" fill="#888888"/><rect x="515" y="8" width="4" height="1" fill="#c06850"/><rect x="519" y="8" width="12" height="1" fill="#d87858"/><rect x="515" y="9" width="4" height="1" fill="#c06850"/><rect x="519" y="9" width="12" height="1" fill="#d87858"/><rect x="531" y="9" width="1" height="1" fill="#c06850"/><rect x="515" y="10" width="4" height="1" fill="#c06850"/><rect x="519" y="10" width="12" height="1" fill="#d87858"/><rect x="531" y="10" width="1" height="1" fill="#c06850"/><rect x="532" y="10" width="2" height="1" fill="#d87858"/><rect x="515" y="11" width="4" height="1" fill="#c06850"/><rect x="519" y="11" width="2" height="1" fill="#d87858"/><rect x="521" y="11" width="2" height="1" fill="#000000"/><rect x="523" y="11" width="6" height="1" fill="#d87858"/><rect x="529" y="11" width="2" height="1" fill="#000000"/><rect x="531" y="11" width="1" height="1" fill="#c06850"/><rect x="532" y="11" width="3" height="1" fill="#d87858"/><rect x="515" y="12" width="4" height="1" fill="#c06850"/><rect x="519" y="12" width="2" height="1" fill="#d87858"/><rect x="521" y="12" width="2" height="1" fill="#000000"/><rect x="523" y="12" width="6" height="1" fill="#d87858"/><rect x="529" y="12" width="2" height="1" fill="#000000"/><rect x="531" y="12" width="1" height="1" fill="#c06850"/><rect x="532" y="12" width="3" height="1" fill="#d87858"/><rect x="515" y="13" width="4" height="1" fill="#c06850"/><rect x="519" y="13" width="2" height="1" fill="#d87858"/><rect x="521" y="13" width="2" height="1" fill="#000000"/><rect x="523" y="13" width="6" height="1" fill="#d87858"/><rect x="529" y="13" width="2" height="1" fill="#000000"/><rect x="531" y="13" width="2" height="1" fill="#c06850"/><rect x="533" y="13" width="2" height="1" fill="#d87858"/><rect x="541" y="13" width="1" height="1" fill="#888888"/><rect x="515" y="14" width="4" height="1" fill="#c06850"/><rect x="519" y="14" width="12" height="1" fill="#d87858"/><rect x="531" y="14" width="3" height="1" fill="#c06850"/><rect x="534" y="14" width="1" height="1" fill="#d87858"/><rect x="540" y="14" width="2" height="1" fill="#888888"/><rect x="515" y="15" width="4" height="1" fill="#c06850"/><rect x="519" y="15" width="12" height="1" fill="#d87858"/><rect x="531" y="15" width="4" height="1" fill="#c06850"/><rect x="539" y="15" width="2" height="1" fill="#888888"/><rect x="515" y="16" width="4" height="1" fill="#c06850"/><rect x="519" y="16" width="14" height="1" fill="#d87858"/><rect x="538" y="16" width="2" height="1" fill="#888888"/><rect x="515" y="17" width="4" height="1" fill="#c06850"/><rect x="519" y="17" width="16" height="1" fill="#d87858"/><rect x="537" y="17" width="2" height="1" fill="#888888"/><rect x="515" y="18" width="4" height="1" fill="#c06850"/><rect x="519" y="18" width="16" height="1" fill="#d87858"/><rect x="535" y="18" width="3" height="1" fill="#888888"/><rect x="516" y="19" width="2" height="1" fill="#c06850"/><rect x="520" y="19" width="2" height="1" fill="#d87858"/><rect x="526" y="19" width="2" height="1" fill="#d87858"/><rect x="529" y="19" width="7" height="1" fill="#d87858"/><rect x="516" y="20" width="2" height="1" fill="#c06850"/><rect x="520" y="20" width="2" height="1" fill="#d87858"/><rect x="526" y="20" width="2" height="1" fill="#d87858"/><rect x="530" y="20" width="6" height="1" fill="#d87858"/><rect x="515" y="21" width="3" height="1" fill="#c06850"/><rect x="519" y="21" width="3" height="1" fill="#d87858"/><rect x="525" y="21" width="3" height="1" fill="#d87858"/><rect x="529" y="21" width="7" height="1" fill="#d87858"/><rect x="515" y="22" width="2" height="1" fill="#c06850"/><rect x="519" y="22" width="2" height="1" fill="#d87858"/><rect x="525" y="22" width="2" height="1" fill="#d87858"/><rect x="529" y="22" width="2" height="1" fill="#d87858"/><rect x="548" y="7" width="2" height="1" fill="#c06850"/><rect x="550" y="7" width="14" height="1" fill="#d87858"/><rect x="548" y="8" width="2" height="1" fill="#c06850"/><rect x="550" y="8" width="14" height="1" fill="#d87858"/><rect x="548" y="9" width="2" height="1" fill="#c06850"/><rect x="550" y="9" width="14" height="1" fill="#d87858"/><rect x="548" y="10" width="2" height="1" fill="#c06850"/><rect x="550" y="10" width="2" height="1" fill="#d87858"/><rect x="552" y="10" width="2" height="1" fill="#000000"/><rect x="554" y="10" width="8" height="1" fill="#d87858"/><rect x="562" y="10" width="2" height="1" fill="#000000"/><rect x="548" y="11" width="4" height="1" fill="#c06850"/><rect x="552" y="11" width="2" height="1" fill="#000000"/><rect x="554" y="11" width="8" height="1" fill="#d87858"/><rect x="562" y="11" width="2" height="1" fill="#000000"/><rect x="546" y="12" width="5" height="1" fill="#d87858"/><rect x="551" y="12" width="1" height="1" fill="#c06850"/><rect x="552" y="12" width="14" height="1" fill="#d87858"/><rect x="566" y="12" width="2" height="1" fill="#888888"/><rect x="546" y="13" width="5" height="1" fill="#d87858"/><rect x="551" y="13" width="1" height="1" fill="#c06850"/><rect x="552" y="13" width="15" height="1" fill="#d87858"/><rect x="567" y="13" width="2" height="1" fill="#888888"/><rect x="546" y="14" width="5" height="1" fill="#d87858"/><rect x="551" y="14" width="1" height="1" fill="#c06850"/><rect x="552" y="14" width="16" height="1" fill="#d87858"/><rect x="568" y="14" width="3" height="1" fill="#888888"/><rect x="546" y="15" width="5" height="1" fill="#d87858"/><rect x="551" y="15" width="1" height="1" fill="#c06850"/><rect x="552" y="15" width="18" height="1" fill="#d87858"/><rect x="570" y="15" width="2" height="1" fill="#888888"/><rect x="548" y="16" width="4" height="1" fill="#c06850"/><rect x="552" y="16" width="18" height="1" fill="#d87858"/><rect x="570" y="16" width="2" height="1" fill="#888888"/><rect x="548" y="17" width="2" height="1" fill="#c06850"/><rect x="550" y="17" width="15" height="1" fill="#d87858"/><rect x="565" y="17" width="7" height="1" fill="#888888"/><rect x="548" y="18" width="2" height="1" fill="#c06850"/><rect x="550" y="18" width="14" height="1" fill="#d87858"/><rect x="548" y="19" width="2" height="1" fill="#c06850"/><rect x="552" y="19" width="2" height="1" fill="#d87858"/><rect x="558" y="19" width="2" height="1" fill="#d87858"/><rect x="562" y="19" width="2" height="1" fill="#d87858"/><rect x="548" y="20" width="2" height="1" fill="#c06850"/><rect x="552" y="20" width="2" height="1" fill="#d87858"/><rect x="558" y="20" width="2" height="1" fill="#d87858"/><rect x="562" y="20" width="2" height="1" fill="#d87858"/><rect x="548" y="21" width="2" height="1" fill="#c06850"/><rect x="552" y="21" width="2" height="1" fill="#d87858"/><rect x="558" y="21" width="2" height="1" fill="#d87858"/><rect x="562" y="21" width="2" height="1" fill="#d87858"/><rect x="548" y="22" width="2" height="1" fill="#c06850"/><rect x="552" y="22" width="2" height="1" fill="#d87858"/><rect x="558" y="22" width="2" height="1" fill="#d87858"/><rect x="562" y="22" width="2" height="1" fill="#d87858"/><rect x="582" y="8" width="16" height="1" fill="#d87858"/><rect x="582" y="9" width="16" height="1" fill="#d87858"/><rect x="578" y="10" width="20" height="1" fill="#d87858"/><rect x="578" y="11" width="20" height="1" fill="#d87858"/><rect x="578" y="12" width="6" height="1" fill="#d87858"/><rect x="584" y="12" width="2" height="1" fill="#000000"/><rect x="586" y="12" width="8" height="1" fill="#d87858"/><rect x="594" y="12" width="2" height="1" fill="#000000"/><rect x="596" y="12" width="2" height="1" fill="#d87858"/><rect x="578" y="13" width="6" height="1" fill="#d87858"/><rect x="584" y="13" width="2" height="1" fill="#000000"/><rect x="586" y="13" width="8" height="1" fill="#d87858"/><rect x="594" y="13" width="2" height="1" fill="#000000"/><rect x="596" y="13" width="2" height="1" fill="#d87858"/><rect x="582" y="14" width="16" height="1" fill="#d87858"/><rect x="582" y="15" width="19" height="1" fill="#d87858"/><rect x="582" y="16" width="19" height="1" fill="#d87858"/><rect x="582" y="17" width="19" height="1" fill="#d87858"/><rect x="582" y="18" width="18" height="1" fill="#d87858"/><rect x="582" y="19" width="16" height="1" fill="#d87858"/><rect x="582" y="20" width="2" height="1" fill="#d87858"/><rect x="586" y="20" width="2" height="1" fill="#d87858"/><rect x="592" y="20" width="2" height="1" fill="#d87858"/><rect x="596" y="20" width="2" height="1" fill="#d87858"/><rect x="582" y="21" width="2" height="1" fill="#d87858"/><rect x="586" y="21" width="2" height="1" fill="#d87858"/><rect x="592" y="21" width="2" height="1" fill="#d87858"/><rect x="596" y="21" width="2" height="1" fill="#d87858"/><rect x="582" y="22" width="2" height="1" fill="#d87858"/><rect x="586" y="22" width="2" height="1" fill="#d87858"/><rect x="592" y="22" width="2" height="1" fill="#d87858"/><rect x="596" y="22" width="2" height="1" fill="#d87858"/><rect x="616" y="8" width="16" height="1" fill="#d87858"/><rect x="616" y="9" width="16" height="1" fill="#d87858"/><rect x="612" y="10" width="20" height="1" fill="#d87858"/><rect x="612" y="11" width="20" height="1" fill="#d87858"/><rect x="612" y="12" width="6" height="1" fill="#d87858"/><rect x="618" y="12" width="2" height="1" fill="#000000"/><rect x="620" y="12" width="8" height="1" fill="#d87858"/><rect x="628" y="12" width="2" height="1" fill="#000000"/><rect x="630" y="12" width="2" height="1" fill="#d87858"/><rect x="612" y="13" width="6" height="1" fill="#d87858"/><rect x="618" y="13" width="2" height="1" fill="#000000"/><rect x="620" y="13" width="8" height="1" fill="#d87858"/><rect x="628" y="13" width="2" height="1" fill="#000000"/><rect x="630" y="13" width="2" height="1" fill="#d87858"/><rect x="616" y="14" width="16" height="1" fill="#d87858"/><rect x="616" y="15" width="18" height="1" fill="#d87858"/><rect x="616" y="16" width="18" height="1" fill="#d87858"/><rect x="616" y="17" width="18" height="1" fill="#d87858"/><rect x="616" y="18" width="18" height="1" fill="#d87858"/><rect x="616" y="19" width="16" height="1" fill="#d87858"/><rect x="616" y="20" width="2" height="1" fill="#d87858"/><rect x="620" y="20" width="2" height="1" fill="#d87858"/><rect x="626" y="20" width="2" height="1" fill="#d87858"/><rect x="630" y="20" width="2" height="1" fill="#d87858"/><rect x="616" y="21" width="2" height="1" fill="#d87858"/><rect x="620" y="21" width="2" height="1" fill="#d87858"/><rect x="626" y="21" width="2" height="1" fill="#d87858"/><rect x="630" y="21" width="2" height="1" fill="#d87858"/><rect x="616" y="22" width="2" height="1" fill="#d87858"/><rect x="620" y="22" width="2" height="1" fill="#d87858"/><rect x="626" y="22" width="2" height="1" fill="#d87858"/><rect x="630" y="22" width="2" height="1" fill="#d87858"/><rect x="650" y="7" width="16" height="1" fill="#d87858"/><rect x="650" y="8" width="16" height="1" fill="#d87858"/><rect x="650" y="9" width="2" height="1" fill="#d87858"/><rect x="652" y="9" width="2" height="1" fill="#000000"/><rect x="654" y="9" width="8" height="1" fill="#d87858"/><rect x="662" y="9" width="2" height="1" fill="#000000"/><rect x="664" y="9" width="2" height="1" fill="#d87858"/><rect x="650" y="10" width="2" height="1" fill="#d87858"/><rect x="652" y="10" width="2" height="1" fill="#000000"/><rect x="654" y="10" width="8" height="1" fill="#d87858"/><rect x="662" y="10" width="2" height="1" fill="#000000"/><rect x="664" y="10" width="2" height="1" fill="#d87858"/><rect x="650" y="11" width="16" height="1" fill="#d87858"/><rect x="646" y="12" width="24" height="1" fill="#d87858"/><rect x="646" y="13" width="24" height="1" fill="#d87858"/><rect x="646" y="14" width="24" height="1" fill="#d87858"/><rect x="646" y="15" width="24" height="1" fill="#d87858"/><rect x="650" y="16" width="16" height="1" fill="#d87858"/><rect x="650" y="17" width="16" height="1" fill="#d87858"/><rect x="650" y="18" width="16" height="1" fill="#d87858"/><rect x="650" y="19" width="2" height="1" fill="#d87858"/><rect x="654" y="19" width="2" height="1" fill="#d87858"/><rect x="660" y="19" width="2" height="1" fill="#d87858"/><rect x="664" y="19" width="2" height="1" fill="#d87858"/><rect x="650" y="20" width="2" height="1" fill="#d87858"/><rect x="654" y="20" width="2" height="1" fill="#d87858"/><rect x="660" y="20" width="2" height="1" fill="#d87858"/><rect x="664" y="20" width="2" height="1" fill="#d87858"/><rect x="650" y="21" width="2" height="1" fill="#d87858"/><rect x="654" y="21" width="2" height="1" fill="#d87858"/><rect x="660" y="21" width="2" height="1" fill="#d87858"/><rect x="664" y="21" width="2" height="1" fill="#d87858"/><rect x="650" y="22" width="2" height="1" fill="#d87858"/><rect x="654" y="22" width="2" height="1" fill="#d87858"/><rect x="660" y="22" width="2" height="1" fill="#d87858"/><rect x="664" y="22" width="2" height="1" fill="#d87858"/>
<animateTransform attributeName="transform" type="translate" calcMode="discrete" dur="3.5833s" repeatCount="indefinite" keyTimes="0.00000;0.02326;0.04651;0.06977;0.09302;0.11628;0.13953;0.16279;0.18605;0.20930;0.23256;0.25581;0.27907;0.30233;0.32558;0.34884;0.37209;0.39535;0.41860;0.44186;0.46512;0.48837;0.51163;0.53488;0.55814;0.58140;0.60465;0.62791;0.65116;0.67442;0.69767;0.72093;0.74419;0.76744;0.79070;0.81395;0.83721;0.86047;0.88372;0.90698;0.93023;0.95349;0.97674" values="0 0;0 0;0 0;0 0;-34 0;-68 0;-34 0;-68 0;-68 0;-102 0;-136 0;-136 0;-170 0;-204 0;-238 0;-272 0;-306 0;-340 0;-374 0;-408 0;-340 0;-374 0;-408 0;-340 0;-374 0;-408 0;-340 0;-374 0;-408 0;-340 0;-374 0;-408 0;-340 0;-442 0;-476 0;-510 0;-544 0;-578 0;-578 0;-612 0;-646 0;0 0;0 0"/>
</g>
</g>
</svg>
